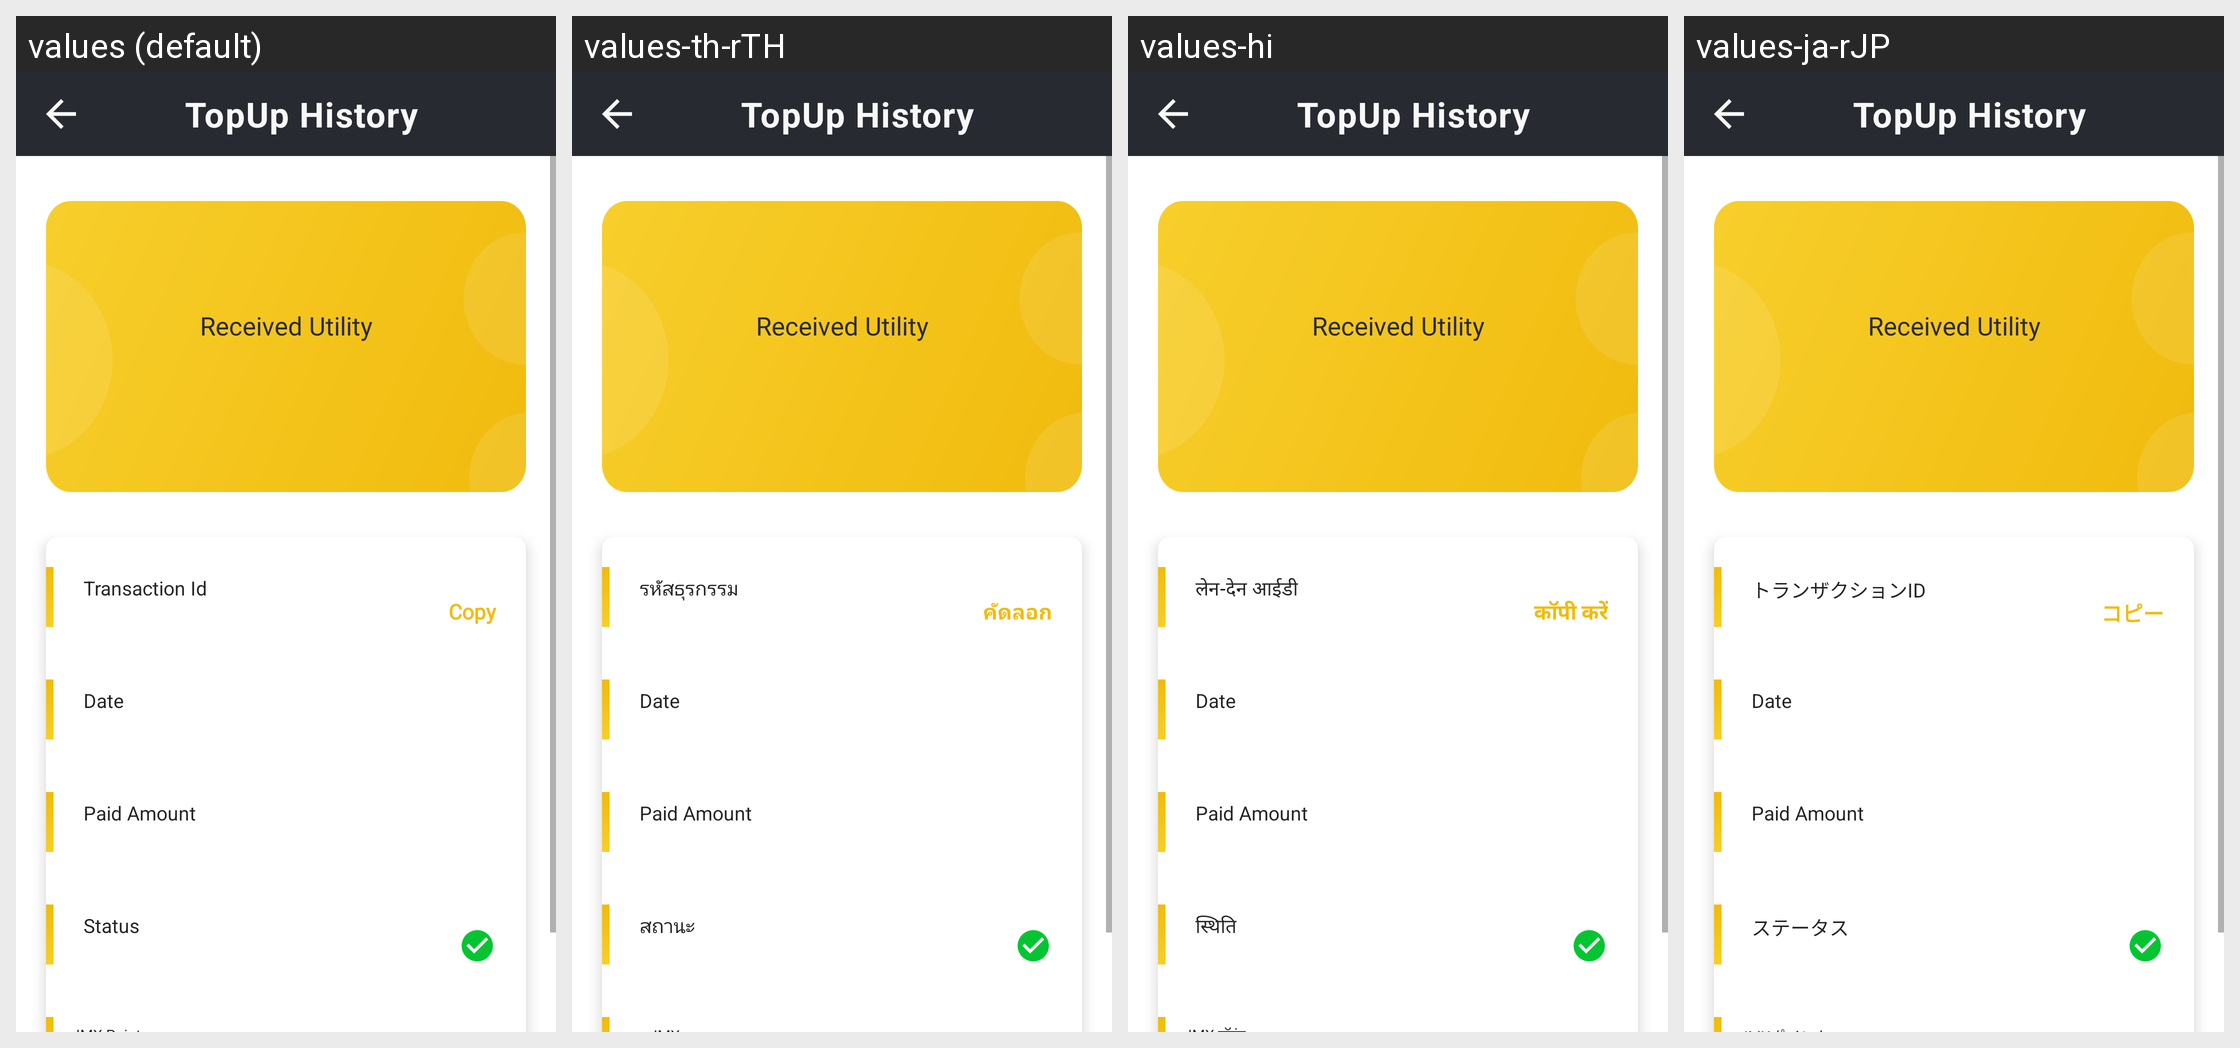

This grid shows one Android layout under several languages. Give, for every string resource on the screen, its name, the default text and each shown locale's text.
Android screen res/layout/activity_full__top_up__history.xml rendered under 4 locales, left to right: values (default), values-th-rTH, values-hi, values-ja-rJP. Device: Nexus 5 (rendered at 1080×1920; each locale shown at half size, 540×960, under a caption strip naming it); theme Theme.CroytoWallet.
Other locales in the repository, not shown: values-zh-rCN.
Strings drawn on this screen, with the default value and each locale's value (text and hints the layout hard-codes, and strings that could not be matched under every locale, appear in the picture but are not listed):

teans_id
  values: Transaction Id
  values-th-rTH: รหัสธุรกรรม
  values-hi: लेन-देन आईडी
  values-ja-rJP: トランザクションID

copy
  values: Copy
  values-th-rTH: คัดลอก
  values-hi: कॉपी करें
  values-ja-rJP: コピー

status
  values: Status
  values-th-rTH: สถานะ
  values-hi: स्थिति
  values-ja-rJP: ステータス
